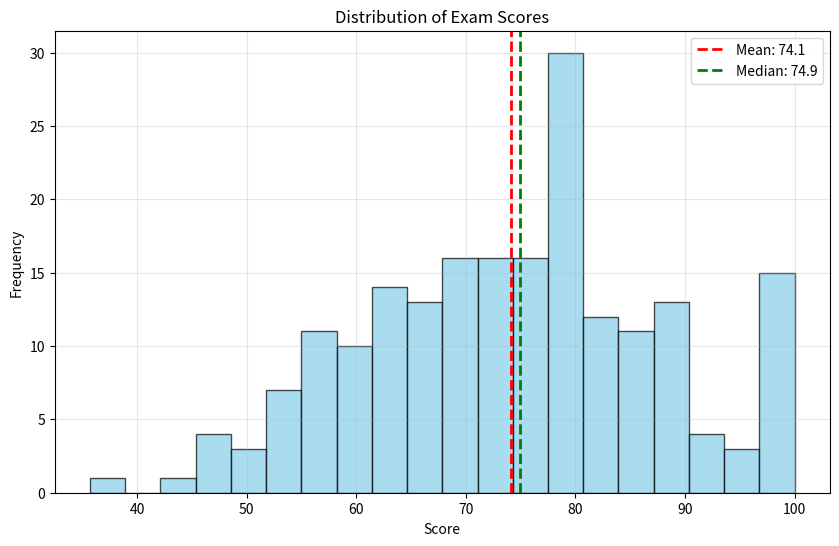

Generate this figure with matplotlib:
"""Level 03 Visualization — Easy P03 Solution"""

import numpy as np
import matplotlib.pyplot as plt

def solve():
    np.random.seed(42)
    scores = np.random.normal(75, 15, 200)
    scores = np.clip(scores, 0, 100)
    plt.figure(figsize=(10, 6))
    plt.hist(scores, bins=20, edgecolor='black', alpha=0.7, color='skyblue')
    plt.axvline(np.mean(scores), color='red', linestyle='--', linewidth=2, label=f'Mean: {np.mean(scores):.1f}')
    plt.axvline(np.median(scores), color='green', linestyle='--', linewidth=2, label=f'Median: {np.median(scores):.1f}')
    plt.xlabel('Score')
    plt.ylabel('Frequency')
    plt.title('Distribution of Exam Scores')
    plt.legend()
    plt.grid(True, alpha=0.3)
    plt.savefig('histogram.png', dpi=150, bbox_inches='tight')
    plt.show()
    print("Plot saved to histogram.png")

if __name__ == "__main__":
    solve()
